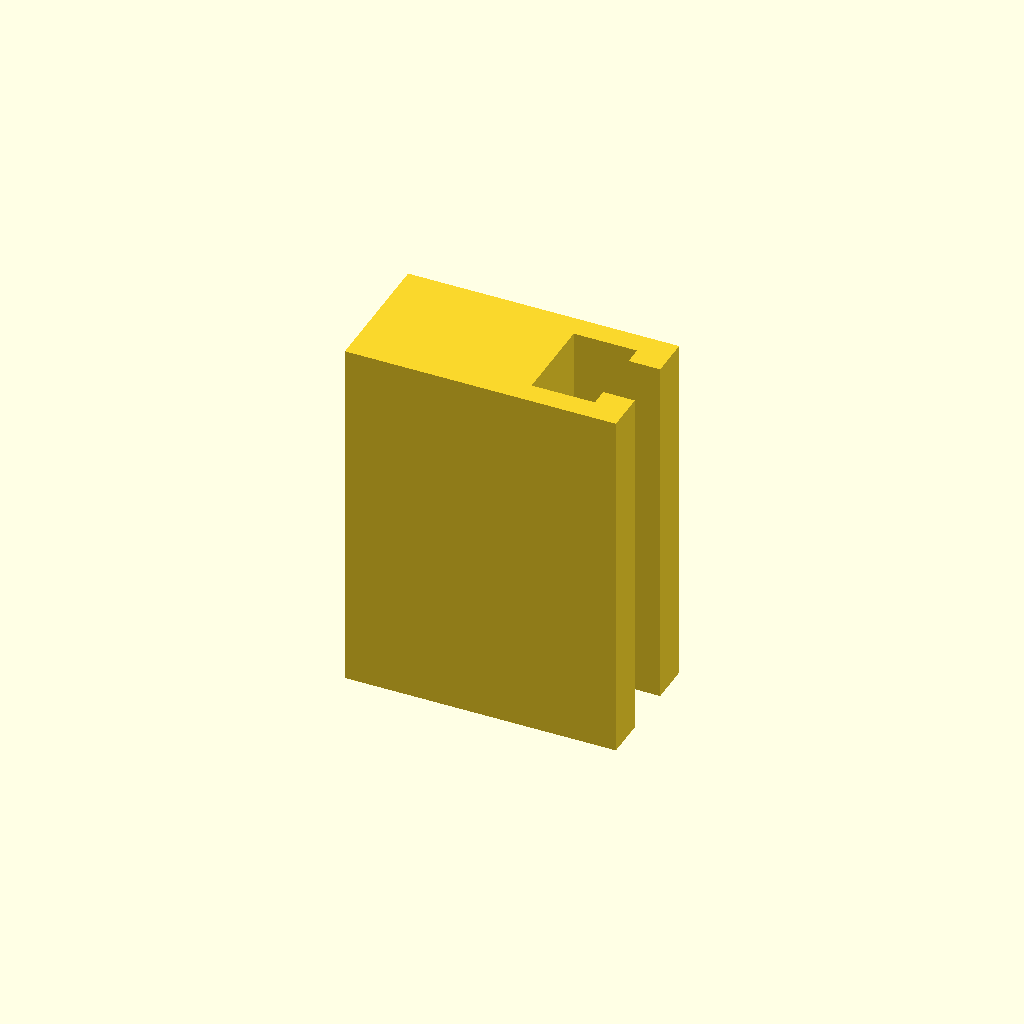
Cell 1 — every parameter at its default value.
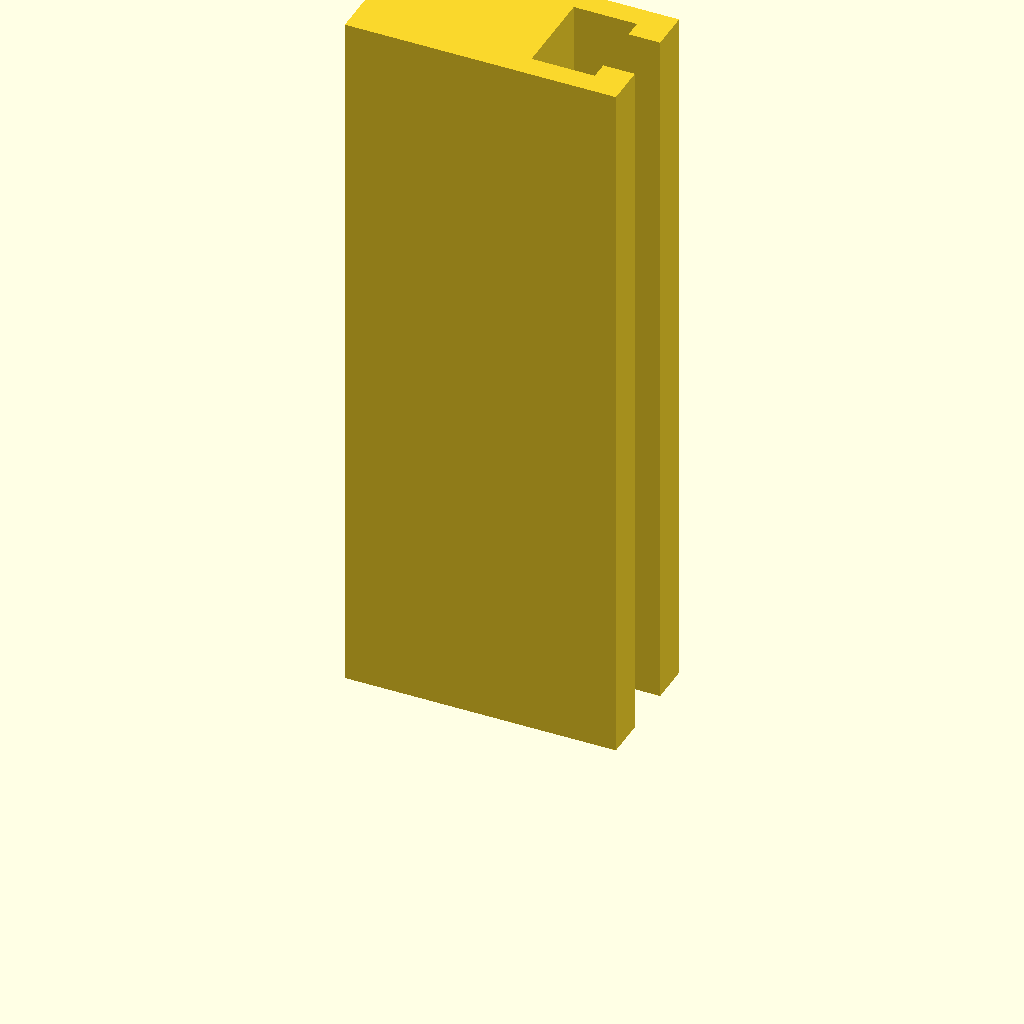
Cell 2 — profile_height set to 160, the other parameters unchanged.
All cells are drawn from one camera (rotation 55°, 0°, 25°, orthographic, colour scheme Cornfield), so only the parameter changes between them.
The OpenSCAD source (optional_data/data/sketch1/tslots/part_0010.scad):
$fn = 32;

// ----------------------------------------------------------------------
// T-slot rail: 60 x 30 mm section, 80 mm long
// ----------------------------------------------------------------------

// --- parameters (mm) ---
profile_height = 80;      // extrusion height
profile_points = 12;      // points of the closed outline

profile = [[0, 0], [60, 0], [60, 9], [53, 9], [53, 5], [39, 5], [39, 25], [53, 25], [53, 21], [60, 21], [60, 30], [0, 30]];  // single closed polygon, 12 points, counter clockwise

// --- the one profile operation ---
linear_extrude(height = profile_height) polygon(points = profile);
Customizer parameters (derived from the source; name, type, default, range or options):
profile_height: number, default 80
profile_points: number, default 12
